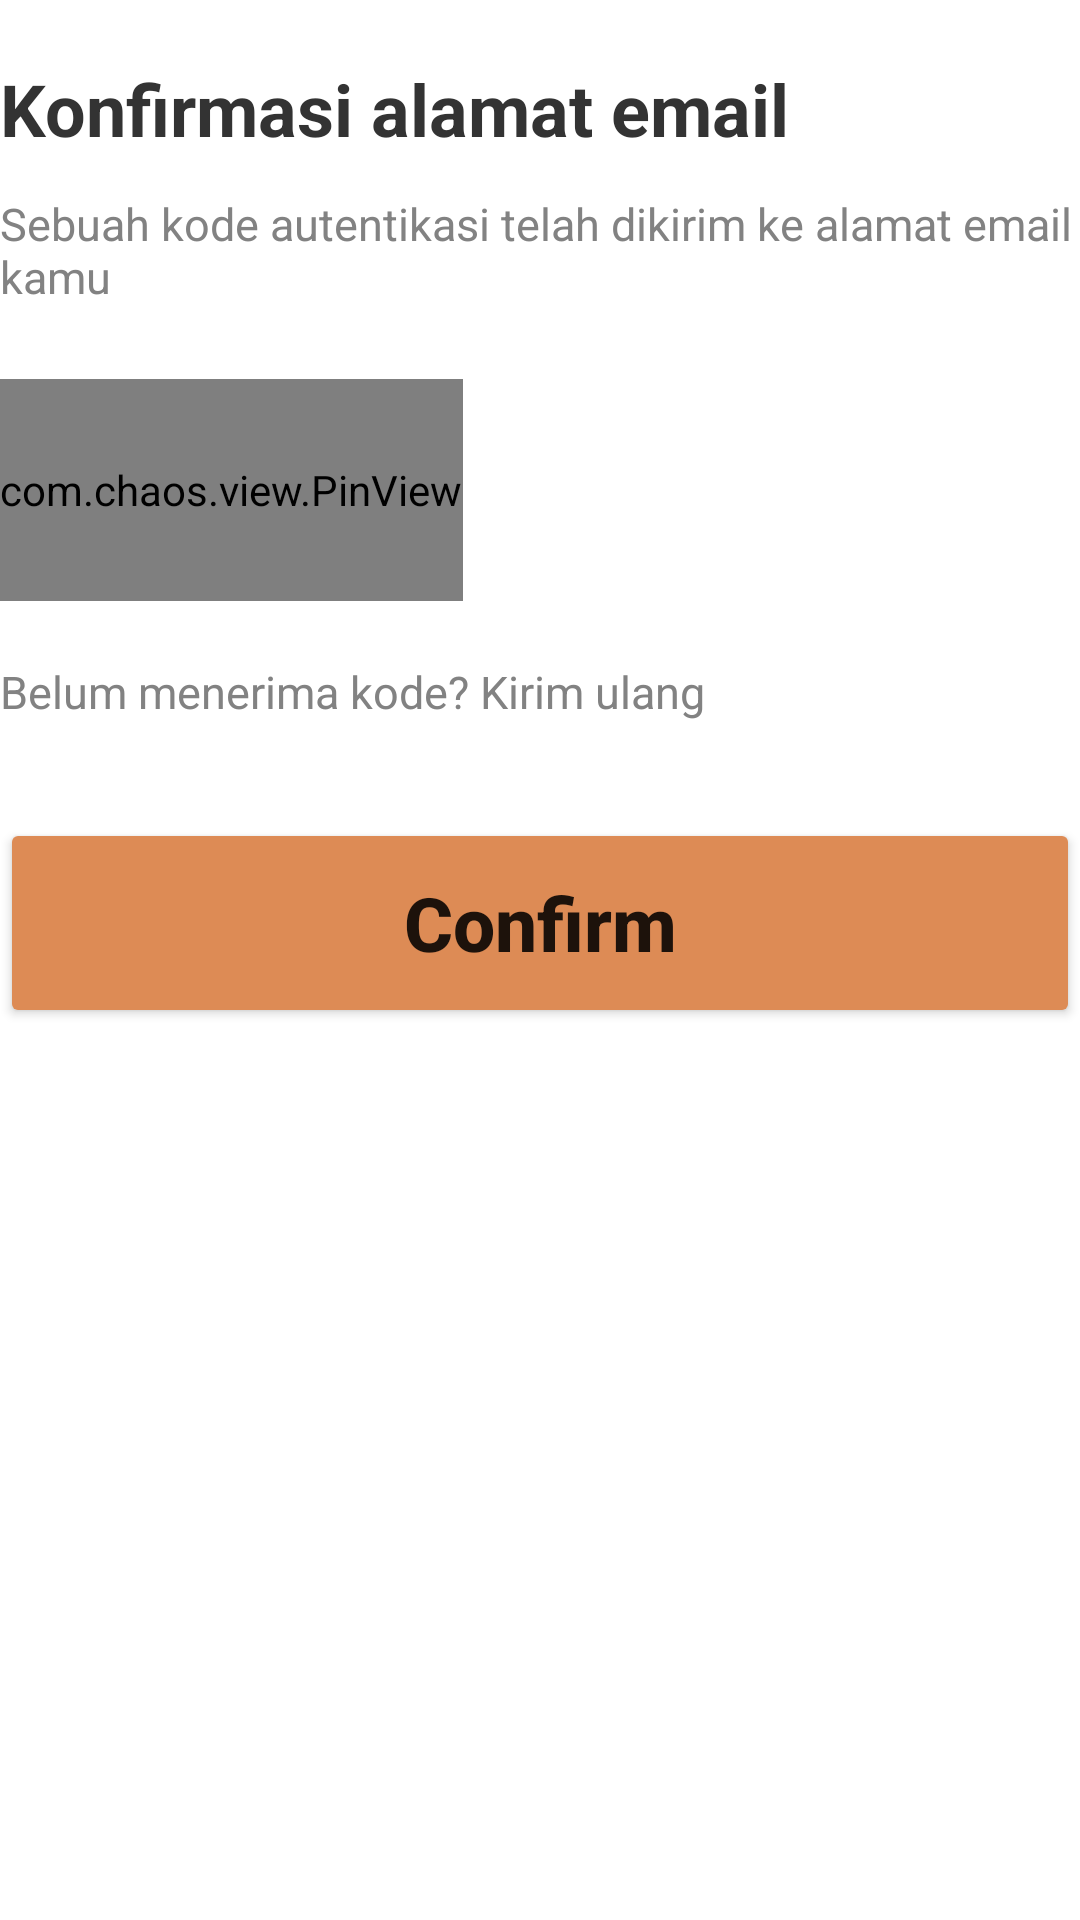

Here is an Android app screen rendered from its layout file. Give the layout XML and the strings, colors and styles it references.
<!-- AndroidManifest.xml: application theme Theme.MilaniaCraft -->
<!-- res/layout/activity_validasi_register.xml -->
<?xml version="1.0" encoding="utf-8"?>
<LinearLayout xmlns:android="http://schemas.android.com/apk/res/android"
    xmlns:app="http://schemas.android.com/apk/res-auto"
    xmlns:tools="http://schemas.android.com/tools"
    android:layout_width="match_parent"
    android:layout_height="match_parent"
    android:orientation="vertical"
    android:layout_marginHorizontal="20dp"
    tools:context=".Activity.ValidasiRegister">

    <TextView
        android:id="@+id/titleKonfirmasi"
        android:layout_width="match_parent"
        android:layout_height="wrap_content"
        android:text="Konfirmasi alamat email"
        android:layout_marginTop="20dp"
        android:textColor="#333333"
        android:textStyle="bold"
        android:textSize="24dp"
        />
    <TextView
        android:id="@+id/deskripsi"
        android:layout_width="match_parent"
        android:layout_height="wrap_content"
        android:text="Sebuah kode autentikasi telah dikirim ke alamat email kamu"
        android:layout_marginTop="12dp"
        android:textSize="15dp"
        android:textColor="#828282"
        />

    <com.chaos.view.PinView
        android:id="@+id/firstPinView"
        android:layout_width="wrap_content"
        android:layout_height="74dp"
        android:layout_marginTop="24dp"
        android:cursorVisible="true"
        android:inputType="number"
        android:itemBackground="#EEC19F"
        android:textColor="#333333"
        android:focusableInTouchMode="true"
        android:textSize="20dp"
        app:itemCount="5"
        app:itemHeight="58dp"
        app:itemRadius="6dp"
        app:itemSpacing="19dp"
        app:itemWidth="58dp"
        app:lineColor="#EEC19F" />

    <TextView
        android:id="@+id/text1"
        android:layout_width="match_parent"
        android:layout_height="wrap_content"
        android:text="Belum menerima kode? Kirim ulang"
        android:layout_marginTop="20dp"
        android:textSize="15dp"
        android:textColor="#828282"
        />

    <Button
        android:id="@+id/continueSelamat"
        android:layout_width="match_parent"
        android:layout_height="70dp"
        android:text="Confirm"
        android:textSize="25dp"
        android:textStyle="bold"
        android:backgroundTint="@color/coklat"
        android:textAllCaps="false"
        android:layout_marginTop="32dp"
        />
</LinearLayout>
<!-- resources referenced by this layout -->
<resources>
  <color name="coklat">#DD8B55</color>
  <style name="Theme.MilaniaCraft" parent="Theme.MaterialComponents.DayNight.NoActionBar">
          
          <item name="colorPrimary">@color/muda</item>
          <item name="colorPrimaryVariant">@color/coklat</item>
          <item name="colorOnPrimary">@color/white</item>
          
          <item name="colorSecondary">@color/coklat</item>
          <item name="colorSecondaryVariant">@color/teal_700</item>
          <item name="colorOnSecondary">@color/black</item>
          
          <item name="android:statusBarColor" tools:targetApi="l">?attr/colorPrimaryVariant</item>
          
      </style>
  <color name="muda">#FCF3EE</color>
  <color name="white">#FFFFFFFF</color>
  <color name="teal_700">#FF018786</color>
  <color name="black">#FF000000</color>
</resources>
